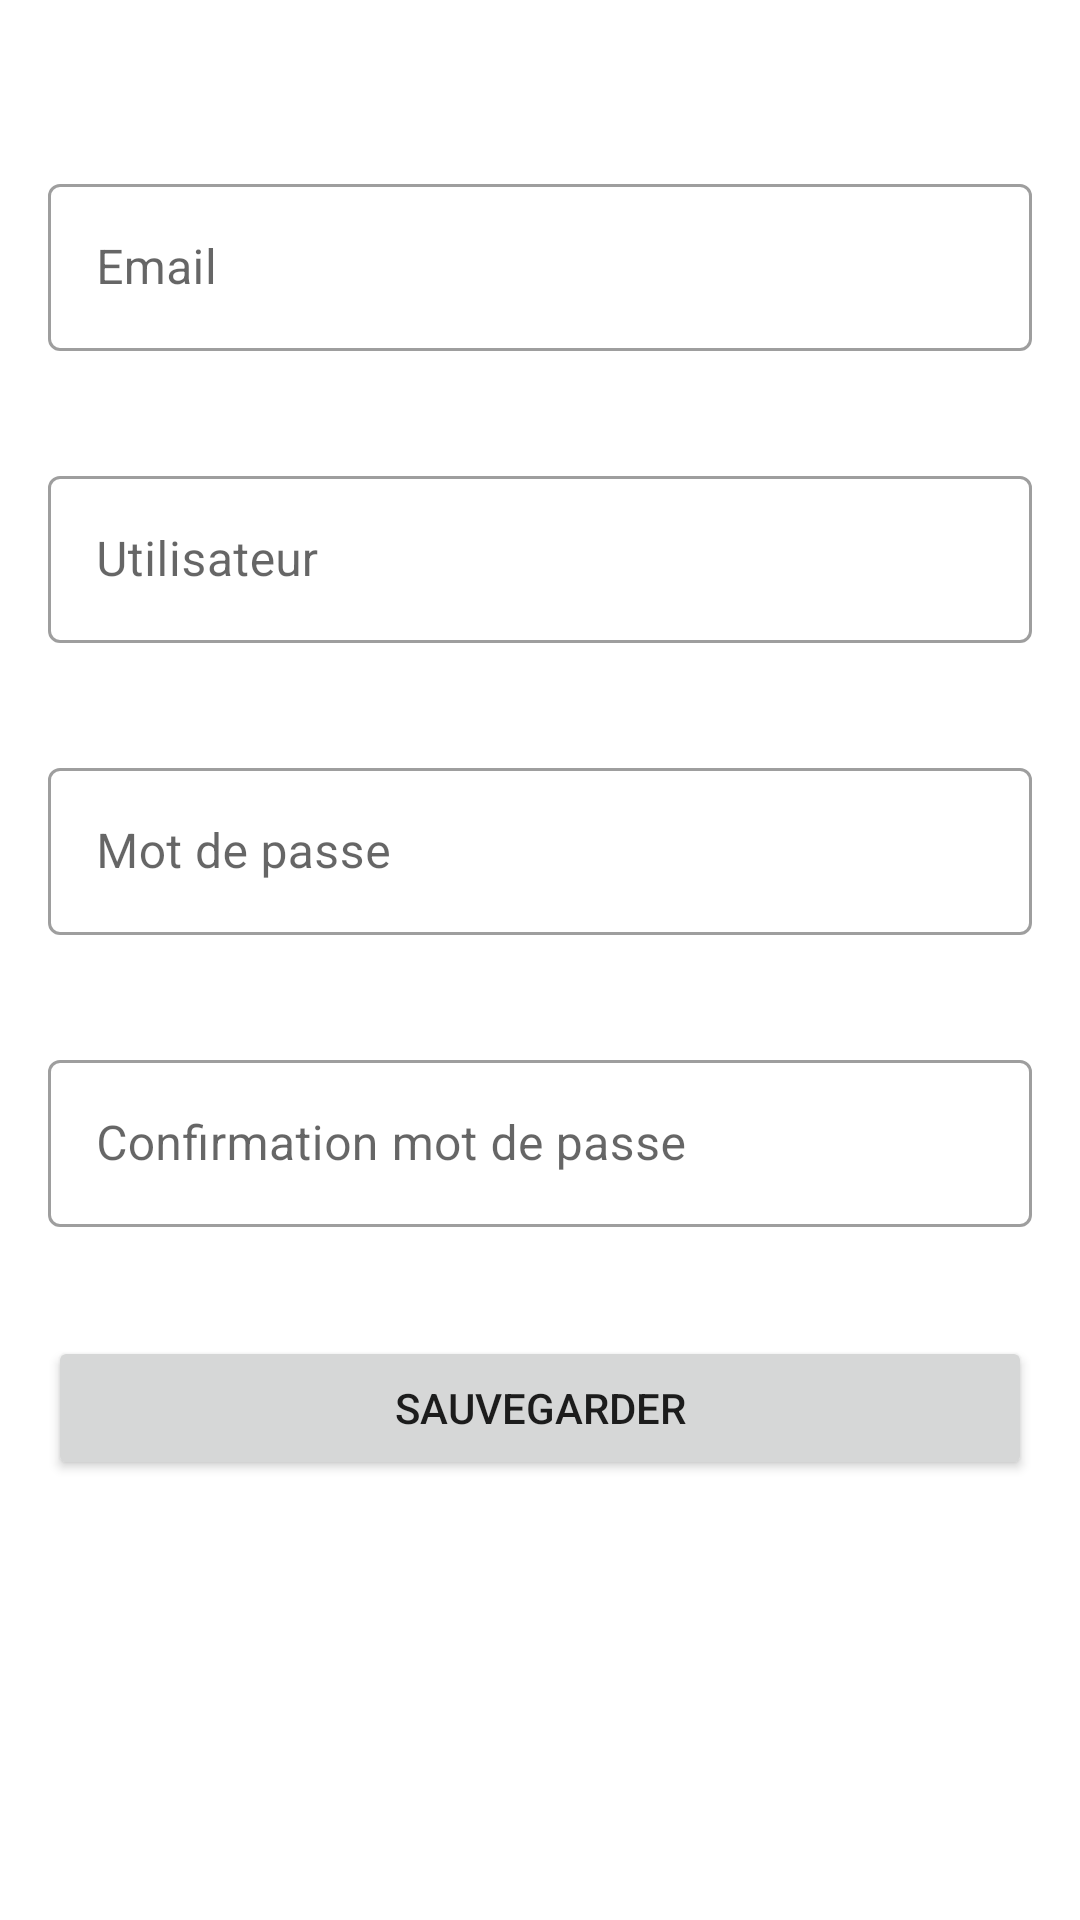

Layout XML and referenced resources for this Android screen:
<!-- AndroidManifest.xml: application theme Theme.PodiactivApp -->
<!-- res/layout/activity_subscription.xml -->
<?xml version="1.0" encoding="utf-8"?>
<androidx.constraintlayout.widget.ConstraintLayout xmlns:android="http://schemas.android.com/apk/res/android"
    xmlns:app="http://schemas.android.com/apk/res-auto"
    xmlns:tools="http://schemas.android.com/tools"
    android:layout_width="match_parent"
    android:layout_height="match_parent"
    tools:context=".ui.SubscriptionActivity">

  <com.google.android.material.textfield.TextInputLayout
    android:id="@+id/subscriptionEmail"
    style="@style/Widget.MaterialComponents.TextInputLayout.OutlinedBox"
    android:layout_width="match_parent"
    android:layout_height="wrap_content"
    android:layout_marginStart="16dp"
    android:layout_marginTop="56dp"
    android:layout_marginEnd="16dp"
    android:hint="@string/login"
    app:errorEnabled="true"
    app:layout_constraintEnd_toEndOf="parent"
    app:layout_constraintHorizontal_bias="0.0"
    app:layout_constraintStart_toStartOf="parent"
    app:layout_constraintTop_toTopOf="parent"
    >

    <com.google.android.material.textfield.TextInputEditText
      android:id="@+id/txtSubscriptionEmail"
      android:layout_width="match_parent"
      android:layout_height="match_parent"
      android:inputType="textEmailAddress"
      />
  </com.google.android.material.textfield.TextInputLayout>

  <com.google.android.material.textfield.TextInputLayout
    android:id="@+id/subscriptionUsername"
    style="@style/Widget.MaterialComponents.TextInputLayout.OutlinedBox"
    android:layout_width="match_parent"
    android:layout_height="wrap_content"
    android:layout_marginStart="16dp"
    android:layout_marginTop="16dp"
    android:layout_marginEnd="16dp"
    android:hint="@string/user"
    app:errorEnabled="true"
    app:layout_constraintEnd_toEndOf="parent"
    app:layout_constraintStart_toStartOf="parent"
    app:layout_constraintTop_toBottomOf="@+id/subscriptionEmail"
    >

    <com.google.android.material.textfield.TextInputEditText
      android:layout_width="match_parent"
      android:layout_height="match_parent"
      android:inputType="text"
      />
  </com.google.android.material.textfield.TextInputLayout>

  <com.google.android.material.textfield.TextInputLayout
    android:id="@+id/subscriptionNewPassword"
    style="@style/Widget.MaterialComponents.TextInputLayout.OutlinedBox"
    android:layout_width="match_parent"
    android:layout_height="wrap_content"
    android:layout_marginStart="16dp"
    android:layout_marginTop="16dp"
    android:layout_marginEnd="16dp"
    android:hint="@string/password"
    app:errorEnabled="true"
    app:layout_constraintEnd_toEndOf="parent"
    app:layout_constraintStart_toStartOf="parent"
    app:layout_constraintTop_toBottomOf="@+id/subscriptionUsername"
    >

    <com.google.android.material.textfield.TextInputEditText
      android:id="@+id/txtSubscriptionNewPassword"
      android:layout_width="match_parent"
      android:layout_height="match_parent"
      android:inputType="textPassword"
      />
  </com.google.android.material.textfield.TextInputLayout>

  <com.google.android.material.textfield.TextInputLayout
    android:id="@+id/subscriptionConfirmPassword"
    style="@style/Widget.MaterialComponents.TextInputLayout.OutlinedBox"
    android:layout_width="match_parent"
    android:layout_height="wrap_content"
    android:layout_marginStart="16dp"
    android:layout_marginTop="16dp"
    android:layout_marginEnd="16dp"
    android:hint="@string/confirm_password"
    app:errorEnabled="true"
    app:layout_constraintEnd_toEndOf="parent"
    app:layout_constraintStart_toStartOf="parent"
    app:layout_constraintTop_toBottomOf="@+id/subscriptionNewPassword"
    >

    <com.google.android.material.textfield.TextInputEditText
      android:layout_width="match_parent"
      android:layout_height="match_parent"
      android:inputType="textPassword"
      />
  </com.google.android.material.textfield.TextInputLayout>

  <Button
    android:id="@+id/btnSubscriptionSave"
    android:layout_width="0dp"
    android:layout_height="wrap_content"
    android:layout_marginStart="16dp"
    android:layout_marginTop="16dp"
    android:layout_marginEnd="16dp"
    android:text="@string/save_button"
    app:layout_constraintEnd_toEndOf="parent"
    app:layout_constraintStart_toStartOf="parent"
    app:layout_constraintTop_toBottomOf="@+id/subscriptionConfirmPassword"
    />

</androidx.constraintlayout.widget.ConstraintLayout>
<!-- resources referenced by this layout -->
<resources>
  <string name="confirm_password">Confirmation mot de passe</string>
  <string name="login">Email</string>
  <string name="password">Mot de passe</string>
  <string name="save_button">Sauvegarder</string>
  <string name="user">Utilisateur</string>
  <style name="Theme.PodiactivApp" parent="Theme.MaterialComponents.DayNight.DarkActionBar">
          
          <item name="colorPrimary">@color/green_principal</item>
          <item name="colorPrimaryVariant">@color/green_toolbar</item>
          <item name="colorOnPrimary">@color/white</item>
          
          <item name="colorSecondary">@color/green_principal</item>
          <item name="colorSecondaryVariant">@color/green_toolbar</item>
          <item name="colorOnSecondary">@color/black</item>
          
          <item name="android:statusBarColor" tools:targetApi="l">?attr/colorPrimaryVariant</item>
          
      </style>
  <color name="green_principal">#5CAD5C</color>
  <color name="green_toolbar">#509650</color>
  <color name="white">#FFFFFFFF</color>
  <color name="black">#FF000000</color>
</resources>
